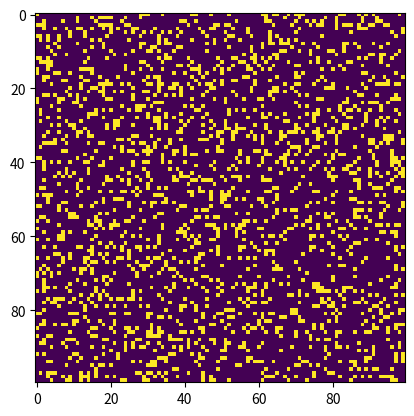

Here is the Python script that generated this plot:
import sys, argparse
import numpy as np
import matplotlib.pyplot as plt
import matplotlib.animation as animation

ON = 255
OFF = 0

vals = [ON, OFF]

def randomGrid(N):
    """ returns a grid of N x N values """
    return np.random.choice(vals, N*N, p=[0.2, 0.8]).reshape(N, N)
                            
def addGlider(i, j, grid):
    """ adds a glider with top-left cell at (i, j)"""
    glider = np.array([[0, 0, 255],
                       [255, 0, 255],
                       [0, 255, 255]])
    grid[i:i+3, j:j+3] = glider
    
def update(framenum, img, grid, N):
    # copy grid since we require 8 neighbors for calculation
    # and we go line by line
    newGrid = grid.copy()
    for i in range(N):
        for j in range(N):
            # compute 8-neighbor sum using toroidal boundary conditions
            # x and y wrap around so that the simulation
            # takes place on a toroidal surface
            total = int((grid[i, (j-1)%N] + grid[i, (j+1)%N] +
                         grid[(i-1)%N, j] + grid[(i+1)%N, j] +
                         grid[(i-1)%N, (j-1)%N] + grid[(i-1)%N, (j+1)%N] +
                         grid[(i+1)%N, (j-1)%N] + grid[(i+1)%N, (j+1)%N])/255)
            # apply Conway's rules
            if grid[i, j] == ON:
                if (total < 2) or (total > 3):
                    newGrid[i, j] = OFF
            else:
                if total == 3:
                    newGrid[i, j] = ON
    # update data
    img.set_data(newGrid)
    grid[:] = newGrid[:]
    return img,
        
# main function
def main():
    # command line arguments are in sys.argv[1], sys.argv[2], ...
    # sys.argv[0] is the script name and can be ignored
    # parse arguments
    parser = argparse.ArgumentParser(description="Runs Conway's Game of Life simulation.")
    # add arguments
    parser.add_argument('--grid-size', dest='N', required=False)
    parser.add_argument('--mov-file', dest='movfile', required=False)
    parser.add_argument('--interval', dest='interval', required=False)
    parser.add_argument('--glider', action='store_true', required=False)
    parser.add_argument('--gosper', action='store_true', required=False)
    args = parser.parse_args()
    
    # set grid size
    N = 100
    if args.N and int(args.N) > 8:
        N = int(args.N)
        
    # set the animation update interval
    updateInterval = 50
    if args.interval:
        updateInterval = int(args.interval)
        
    # declare grid
    grid = np.array([])
    # check if "glider" demo flag is specified
    if args.glider:
        grid = np.zeros(N*N).reshape(N, N)
        addGlider(1, 1, grid)
    else:
        # populate grid with random on/off - more off than on
        grid = randomGrid(N)
        
    # set up the animation
    fig, ax = plt.subplots()
    img = ax.imshow(grid, interpolation='nearest')
    ani = animation.FuncAnimation(fig, update, fargs=(img, grid, N, ),
                                  frames = 10,
                                  interval = updateInterval,
                                  save_count = 50)
    
    # number of frames?
    # set the output file
    if args.movfile:
        ani.save(args.movfile, fps=30, extra_args=['-vcoded', 'libx264'])
    plt.show()
    
# call main
if __name__ == '__main__':
    main()
    
                        
